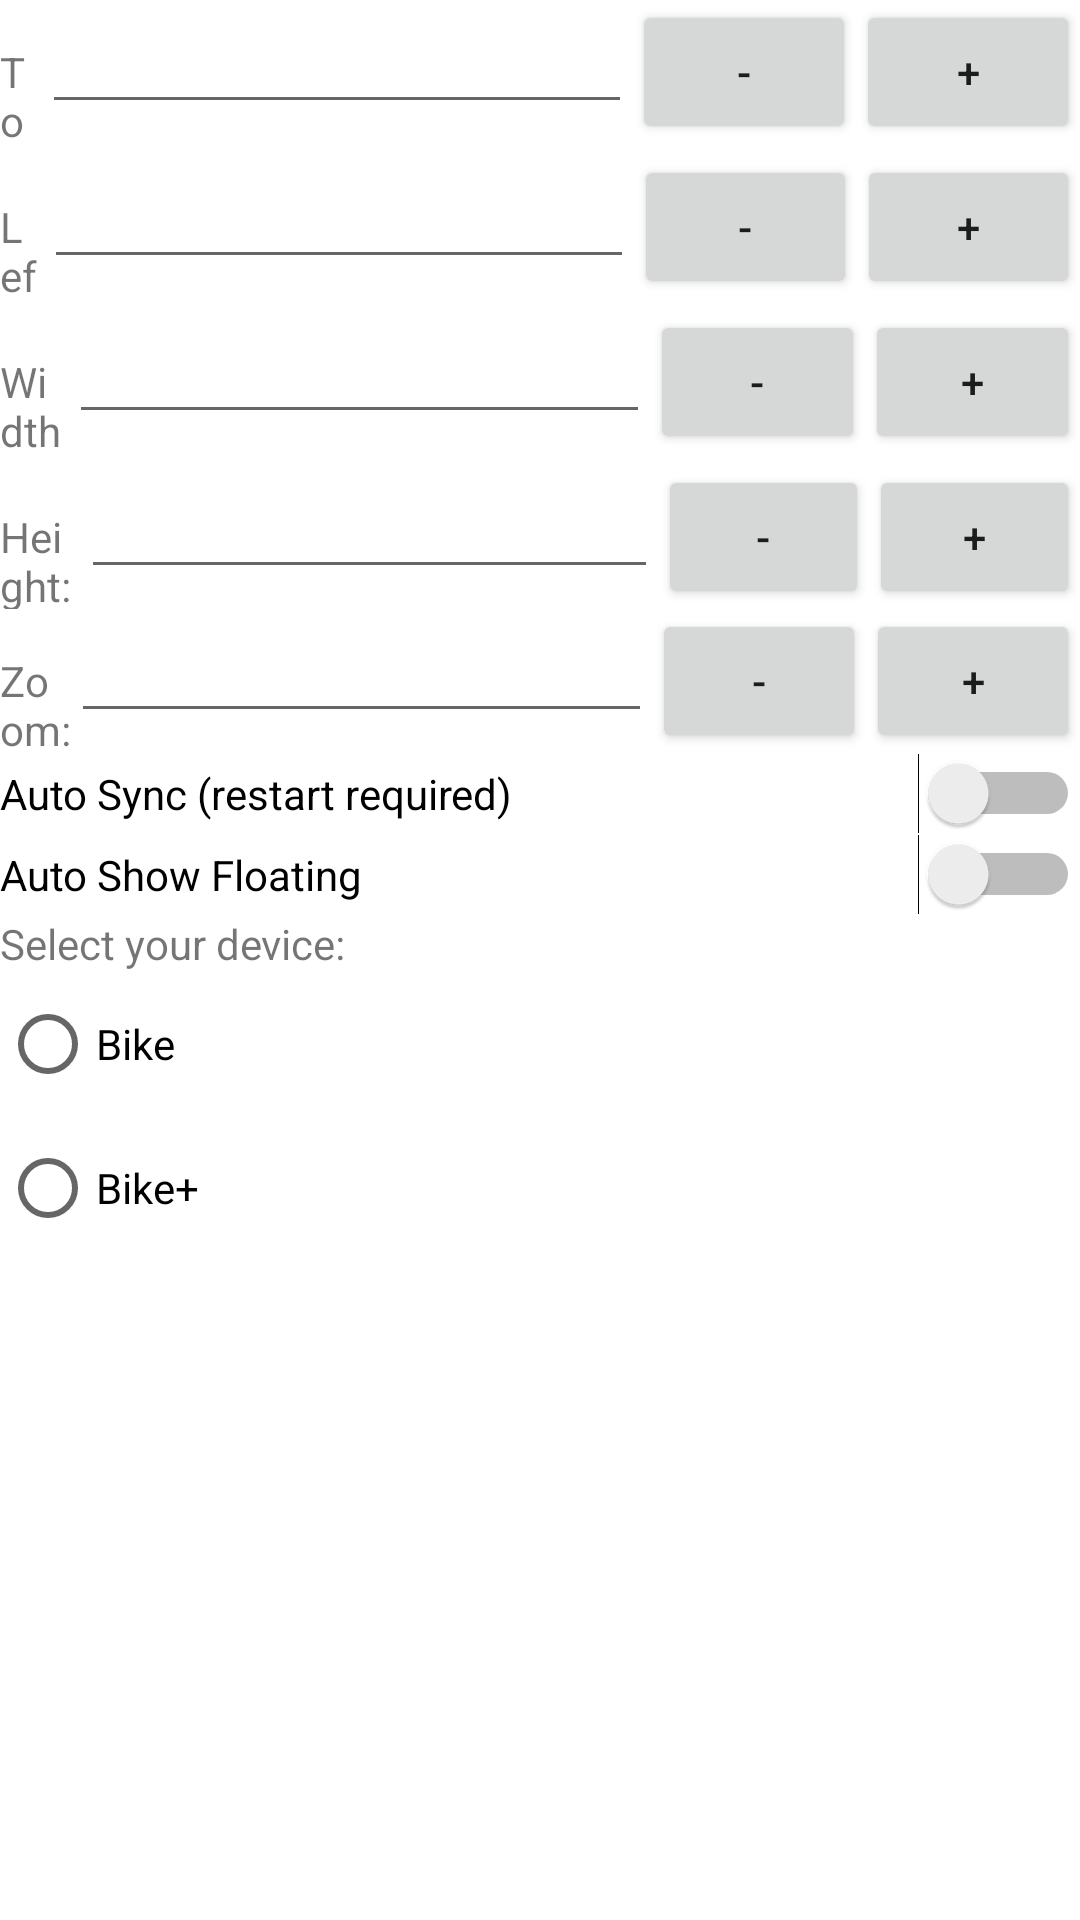

Reconstruct the res/layout file that produces this screen, plus the resources it refers to.
<!-- AndroidManifest.xml: application theme Theme.QZCompanionPeloton -->
<!-- res/layout/activity_main.xml -->
<?xml version="1.0" encoding="utf-8"?>
<androidx.constraintlayout.widget.ConstraintLayout xmlns:android="http://schemas.android.com/apk/res/android"
    xmlns:app="http://schemas.android.com/apk/res-auto"
    xmlns:tools="http://schemas.android.com/tools"
    android:layout_width="match_parent"
    android:layout_height="match_parent"
    android:fitsSystemWindows="true"
    tools:context=".MainActivity">

    <LinearLayout
        android:layout_width="match_parent"
        android:layout_height="match_parent"
        android:orientation="vertical">

        <LinearLayout
            android:layout_width="match_parent"
            android:layout_height="wrap_content"
            android:orientation="vertical">

            <Button
                android:id="@+id/dumplog"
                android:layout_width="match_parent"
                android:layout_height="wrap_content"
                android:visibility="gone"
                android:text="Floating Window" />

            <LinearLayout
                android:layout_width="match_parent"
                android:layout_height="wrap_content"
                android:orientation="horizontal">

                <TextView
                    android:id="@+id/lbltop"
                    android:layout_width="wrap_content"
                    android:layout_height="wrap_content"
                    android:layout_weight="1"
                    android:text="Top:" />

                <EditText
                    android:id="@+id/top"
                    android:layout_width="wrap_content"
                    android:layout_height="wrap_content"
                    android:layout_weight="1"
                    android:ems="10"
                    android:inputType="number" />

                <Button
                    android:id="@+id/btnminustop"
                    android:layout_width="wrap_content"
                    android:layout_height="wrap_content"
                    android:layout_weight="1"
                    android:text="-" />

                <Button
                    android:id="@+id/btnplustop"
                    android:layout_width="wrap_content"
                    android:layout_height="wrap_content"
                    android:layout_weight="1"
                    android:text="+" />
            </LinearLayout>

            <LinearLayout
                android:layout_width="match_parent"
                android:layout_height="wrap_content"
                android:orientation="horizontal">

                <TextView
                    android:id="@+id/lblleft"
                    android:layout_width="wrap_content"
                    android:layout_height="wrap_content"
                    android:layout_weight="1"
                    android:text="Left:" />

                <EditText
                    android:id="@+id/left"
                    android:layout_width="wrap_content"
                    android:layout_height="wrap_content"
                    android:layout_weight="1"
                    android:ems="10"
                    android:inputType="number" />
                <Button
                    android:id="@+id/btnminusleft"
                    android:layout_width="wrap_content"
                    android:layout_height="wrap_content"
                    android:layout_weight="1"
                    android:text="-" />

                <Button
                    android:id="@+id/btnplusleft"
                    android:layout_width="wrap_content"
                    android:layout_height="wrap_content"
                    android:layout_weight="1"
                    android:text="+" />
            </LinearLayout>

            <LinearLayout
                android:layout_width="match_parent"
                android:layout_height="wrap_content"
                android:orientation="horizontal">

                <TextView
                    android:id="@+id/lblwidth"
                    android:layout_width="wrap_content"
                    android:layout_height="wrap_content"
                    android:layout_weight="1"
                    android:text="Width:" />

                <EditText
                    android:id="@+id/width"
                    android:layout_width="wrap_content"
                    android:layout_height="wrap_content"
                    android:layout_weight="1"
                    android:ems="10"
                    android:inputType="number" />

                <Button
                    android:id="@+id/btnminuswidth"
                    android:layout_width="wrap_content"
                    android:layout_height="wrap_content"
                    android:layout_weight="1"
                    android:text="-" />

                <Button
                    android:id="@+id/btnpluswidth"
                    android:layout_width="wrap_content"
                    android:layout_height="wrap_content"
                    android:layout_weight="1"
                    android:text="+" />
            </LinearLayout>

            <LinearLayout
                android:layout_width="match_parent"
                android:layout_height="wrap_content"
                android:orientation="horizontal">

                <TextView
                    android:id="@+id/lblheight"
                    android:layout_width="wrap_content"
                    android:layout_height="wrap_content"
                    android:layout_weight="1"
                    android:text="Height:" />

                <EditText
                    android:id="@+id/height"
                    android:layout_width="wrap_content"
                    android:layout_height="wrap_content"
                    android:layout_weight="1"
                    android:ems="10"
                    android:inputType="number" />

                <Button
                    android:id="@+id/btnminusheight"
                    android:layout_width="wrap_content"
                    android:layout_height="wrap_content"
                    android:layout_weight="1"
                    android:text="-" />

                <Button
                    android:id="@+id/btnpluheight"
                    android:layout_width="wrap_content"
                    android:layout_height="wrap_content"
                    android:layout_weight="1"
                    android:text="+" />
            </LinearLayout>

            <LinearLayout
                android:layout_width="match_parent"
                android:layout_height="wrap_content"
                android:orientation="horizontal">

                <TextView
                    android:id="@+id/lblzoom"
                    android:layout_width="wrap_content"
                    android:layout_height="wrap_content"
                    android:layout_weight="1"
                    android:text="Zoom:" />

                <EditText
                    android:id="@+id/zoom"
                    android:layout_width="wrap_content"
                    android:layout_height="wrap_content"
                    android:layout_weight="1"
                    android:ems="10"
                    android:inputType="number" />

                <Button
                    android:id="@+id/btnminuszoom"
                    android:layout_width="wrap_content"
                    android:layout_height="wrap_content"
                    android:layout_weight="1"
                    android:text="-" />

                <Button
                    android:id="@+id/btnpluszoom"
                    android:layout_width="wrap_content"
                    android:layout_height="wrap_content"
                    android:layout_weight="1"
                    android:text="+" />
            </LinearLayout>

            <LinearLayout
                android:layout_width="match_parent"
                android:layout_height="wrap_content"
                android:orientation="horizontal">


                <Switch
                    android:id="@+id/autosync"
                    android:layout_width="wrap_content"
                    android:layout_height="wrap_content"
                    android:layout_weight="1"
                    android:text="Auto Sync (restart required)" />
            </LinearLayout>

            <LinearLayout
                android:layout_width="match_parent"
                android:layout_height="wrap_content"
                android:orientation="horizontal">


                <Switch
                    android:id="@+id/autofloating"
                    android:layout_width="wrap_content"
                    android:layout_height="wrap_content"
                    android:layout_weight="1"
                    android:text="Auto Show Floating" />
            </LinearLayout>

        </LinearLayout>

        <ScrollView
            android:layout_width="match_parent"
            android:layout_height="0dp"
            android:layout_weight="1">

            <LinearLayout
                android:layout_width="match_parent"
                android:layout_height="wrap_content"
                android:orientation="vertical">

                <TextView
                    android:layout_width="wrap_content"
                    android:layout_height="wrap_content"
                    android:text="Select your device:" />

                <RadioGroup
                    android:id="@+id/radiogroupDevice"
                    android:layout_width="wrap_content"
                    android:layout_height="wrap_content">

                    <RadioButton
                        android:id="@+id/bike"
                        android:layout_width="match_parent"
                        android:layout_height="wrap_content"
                        android:text="Bike" />
                    				
                    <RadioButton
                        android:id="@+id/bikeplus"
                        android:layout_width="match_parent"
                        android:layout_height="wrap_content"
                        android:text="Bike+" />

                </RadioGroup>				
            </LinearLayout>
        </ScrollView>
    </LinearLayout>

</androidx.constraintlayout.widget.ConstraintLayout>
<!-- resources referenced by this layout -->
<resources>
  <style name="Theme.QZCompanionPeloton" parent="Theme.MaterialComponents.DayNight.DarkActionBar">
          
          <item name="colorPrimary">@color/purple_500</item>
          <item name="colorPrimaryVariant">@color/purple_700</item>
          <item name="colorOnPrimary">@color/white</item>
          
          <item name="colorSecondary">@color/teal_200</item>
          <item name="colorSecondaryVariant">@color/teal_700</item>
          <item name="colorOnSecondary">@color/black</item>
          
          <item name="android:statusBarColor" tools:targetApi="l">?attr/colorPrimaryVariant</item>
          
          <item name="android:windowOptOutEdgeToEdgeEnforcement" tools:targetApi="35">true</item>
          
      </style>
  <!-- not gathered from this repository: default colours our renderer supplied (Android Studio template values) -->
  <color name="purple_500">#FF6200EE</color>
  <color name="purple_700">#FF3700B3</color>
  <color name="teal_200">#FF03DAC5</color>
  <color name="teal_700">#FF018786</color>
  <color name="black">#FF000000</color>
  <color name="white">#FFFFFFFF</color>
</resources>
